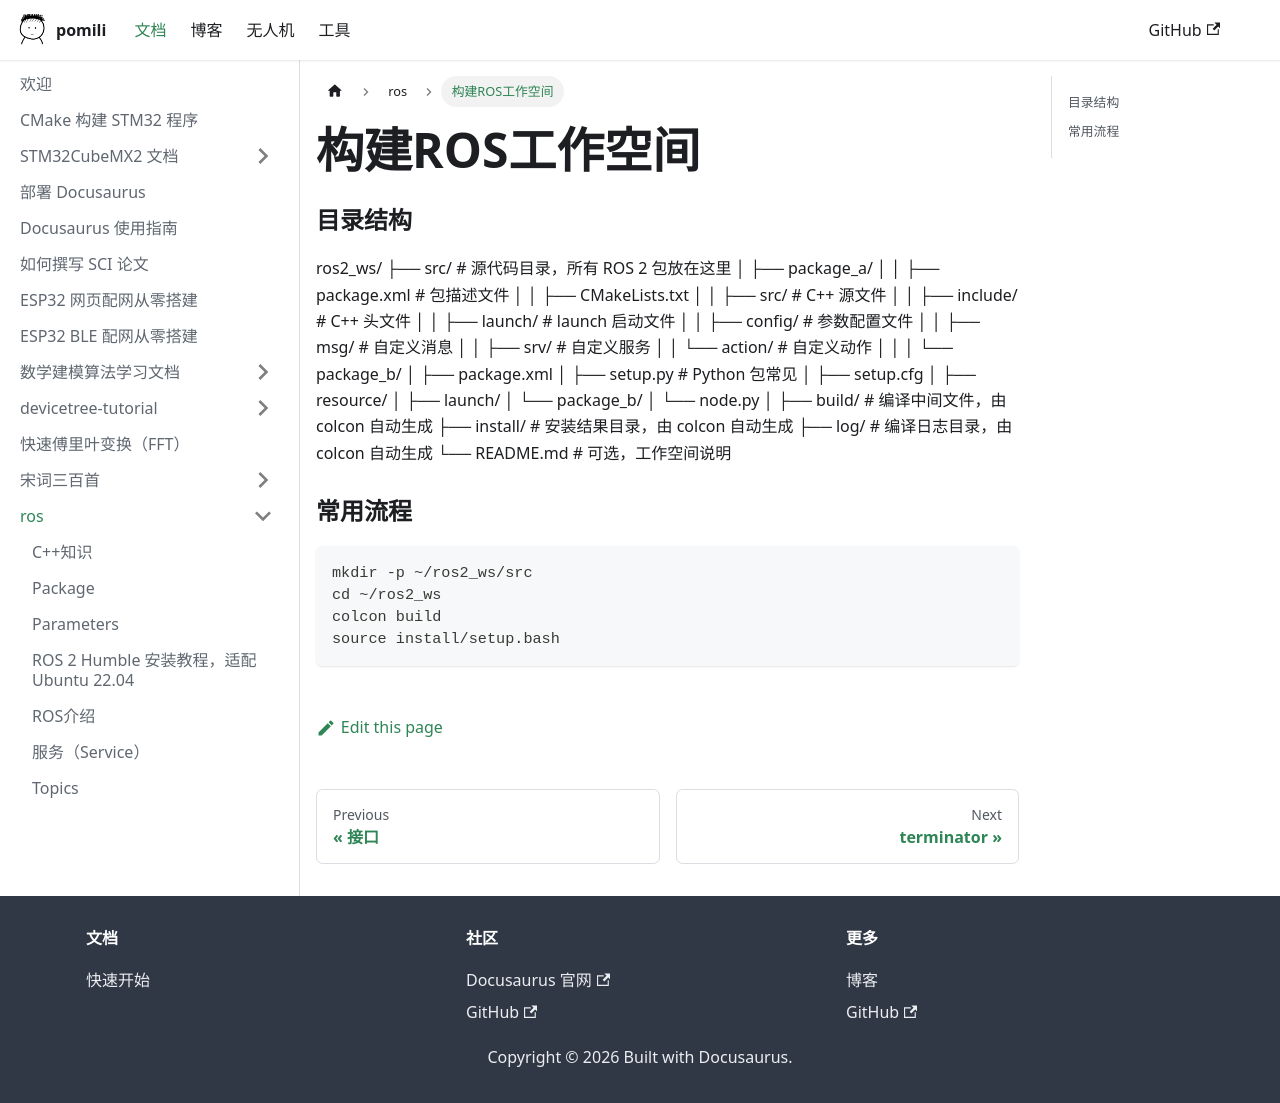

repository: pomili/docs-site · page: en/docs/ros/构建ROS2工程/index.html · generator: docusaurus

# 构建ROS工作空间

### 目录结构

ros2_ws/
├── src/                  # 源代码目录，所有 ROS 2 包放在这里
│   ├── package_a/
│   │   ├── package.xml   # 包描述文件
│   │   ├── CMakeLists.txt
│   │   ├── src/          # C++ 源文件
│   │   ├── include/      # C++ 头文件
│   │   ├── launch/       # launch 启动文件
│   │   ├── config/       # 参数配置文件
│   │   ├── msg/          # 自定义消息
│   │   ├── srv/          # 自定义服务
│   │   └── action/       # 自定义动作
│   │
│   └── package_b/
│       ├── package.xml
│       ├── setup.py      # Python 包常见
│       ├── setup.cfg
│       ├── resource/
│       ├── launch/
│       └── package_b/
│           └── node.py
│
├── build/                # 编译中间文件，由 colcon 自动生成
├── install/              # 安装结果目录，由 colcon 自动生成
├── log/                  # 编译日志目录，由 colcon 自动生成
└── README.md             # 可选，工作空间说明



### 常用流程

```
mkdir -p ~/ros2_ws/src
cd ~/ros2_ws
colcon build
source install/setup.bash
```
